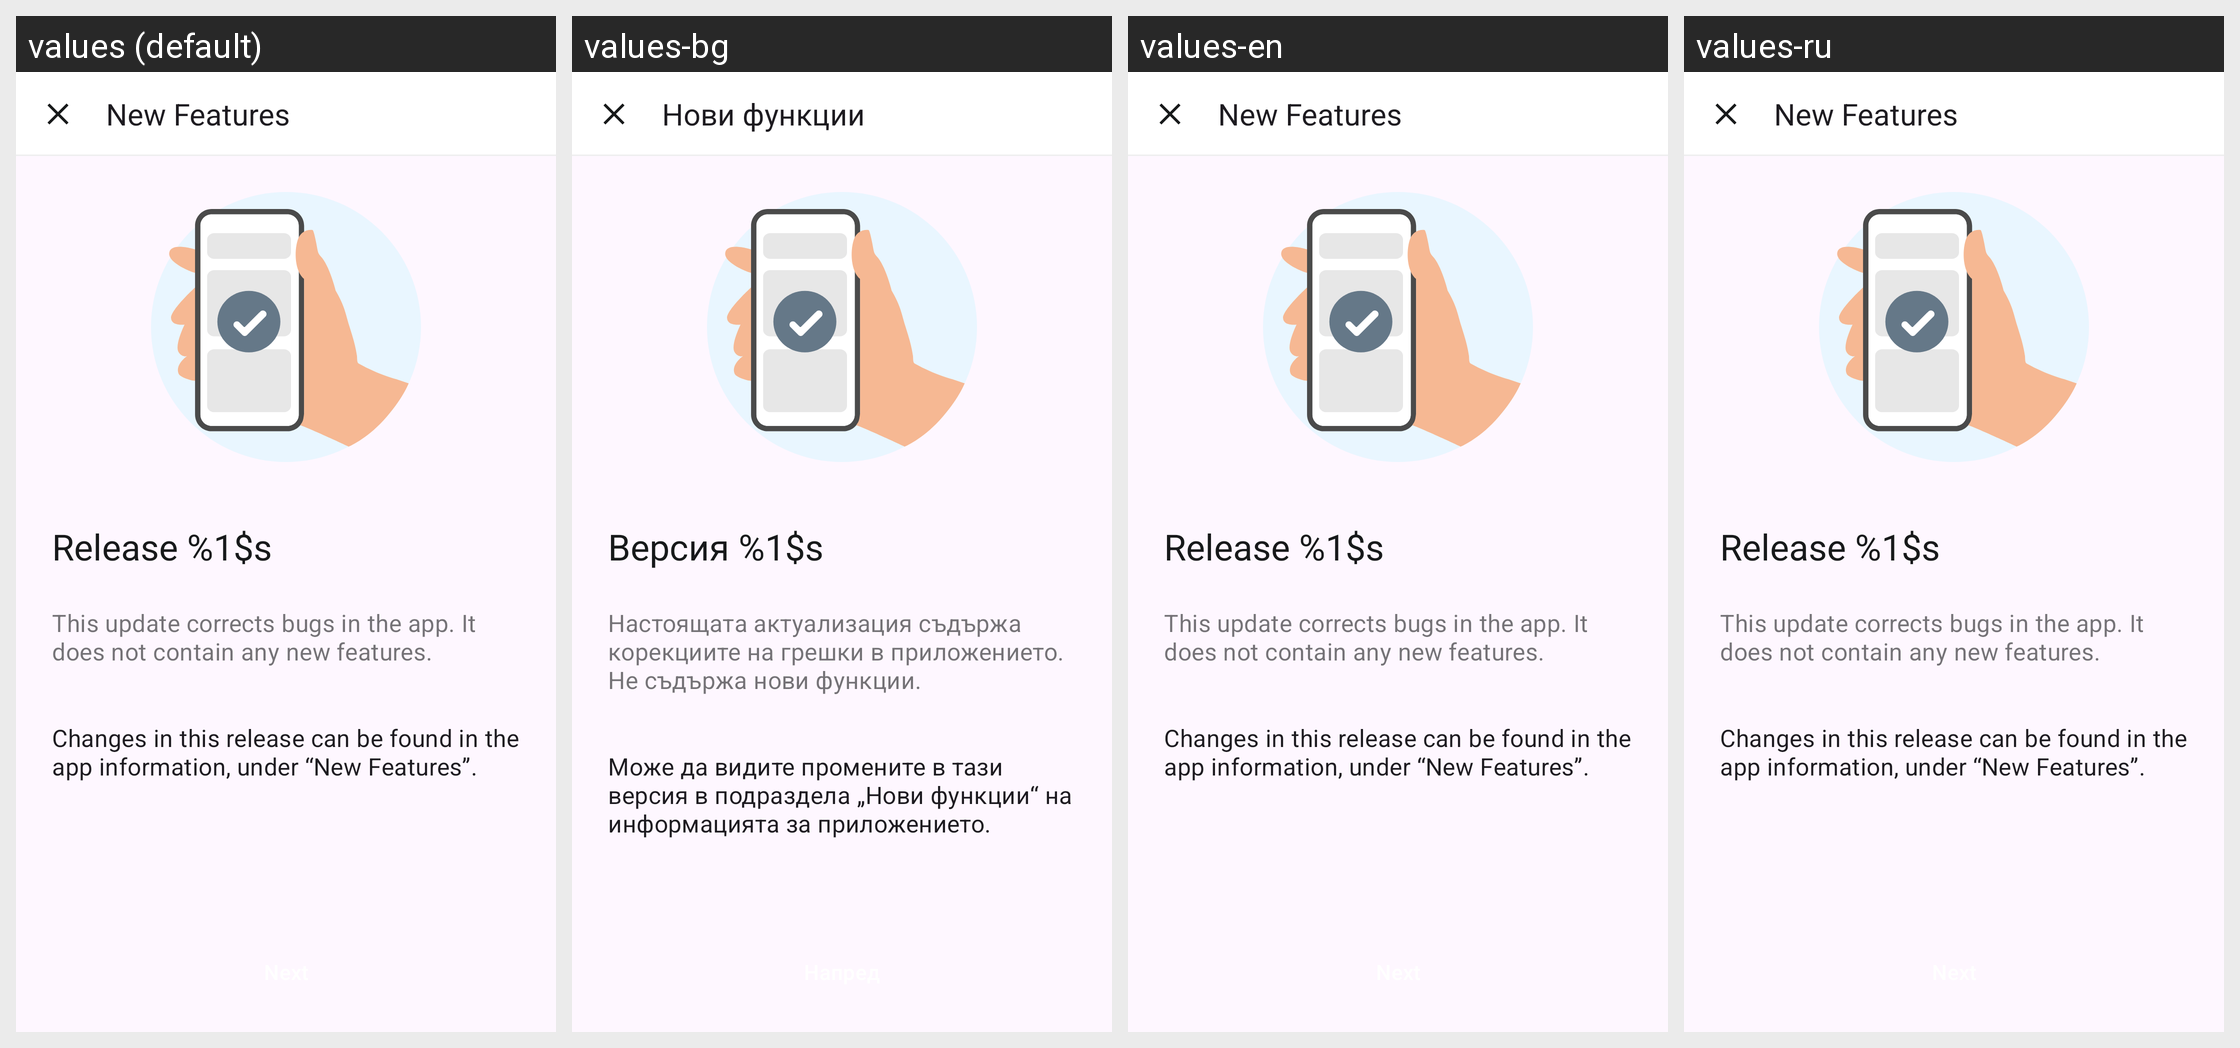

The same Android screen rendered under several of its app's locales, left to right. List the strings drawn on it with the default value and each locale's translation.
Android screen res/layout/new_release_info_screen_fragment.xml rendered under 4 locales, left to right: values (default), values-bg, values-en, values-ru. Device: Nexus 5 (rendered at 1080×1920; each locale shown at half size, 540×960, under a caption strip naming it); theme AppTheme.
Other locales in the repository, not shown: values-ar, values-de, values-pl, values-pt, values-ro, values-tr, values-uk.
Strings drawn on this screen, with the default value and each locale's value (text and hints the layout hard-codes, and strings that could not be matched under every locale, appear in the picture but are not listed):

release_info_header
  values: New Features
  values-bg: Нови функции
  values-en: New Features
  values-ru: New Features  [not translated; the default value is used]

release_info_version_title
  values: Release %1$s
  values-bg: Версия %1$s
  values-en: Release %1$s
  values-ru: Release %1$s  [not translated; the default value is used]

release_info_version_body_no_new_features
  values: This update corrects bugs in the app. It does not contain any new features.
  values-bg: Настоящата актуализация съдържа корекциите на грешки в приложението. Не съдържа нови функции.
  values-en: This update corrects bugs in the app. It does not contain any new features.  [not translated; the default value is used]
  values-ru: This update corrects bugs in the app. It does not contain any new features.  [not translated; the default value is used]

new_release_bottom
  values: Changes in this release can be found in the app information, under “New Features”.
  values-bg: Може да видите промените в тази версия в подраздела „Нови функции“ на информацията за приложението.
  values-en: Changes in this release can be found in the app information, under “New Features”.
  values-ru: Changes in this release can be found in the app information, under “New Features”.  [not translated; the default value is used]
